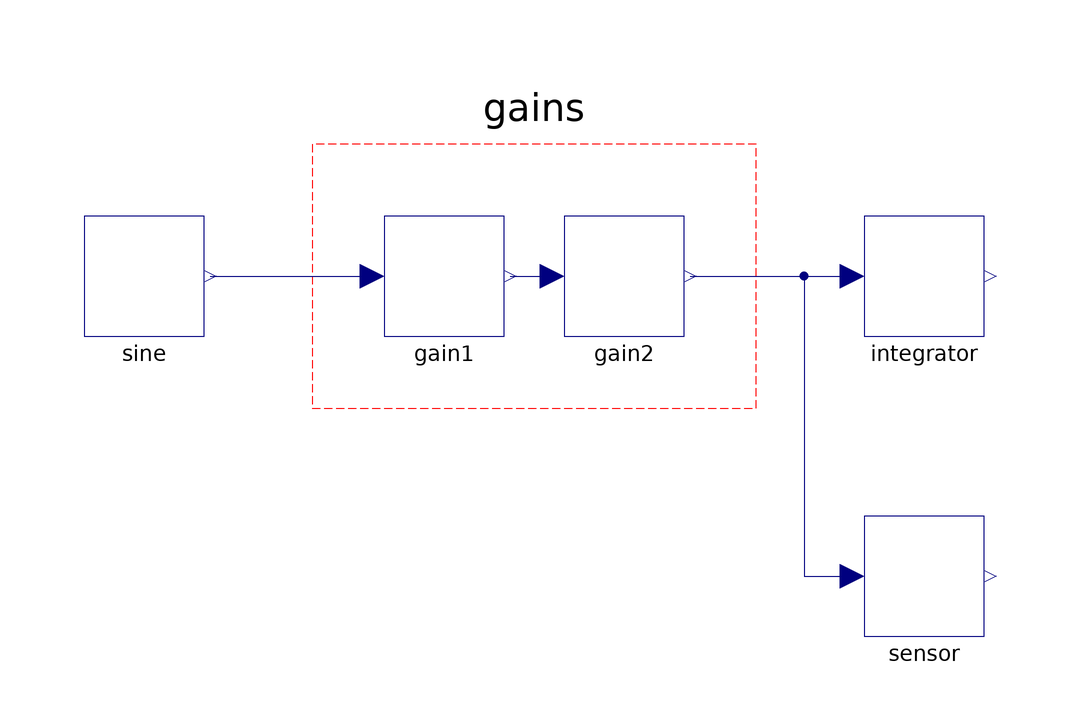

This picture is the connection diagram that the Modelica source below describes through its graphical annotations.

model Framed "An old layout with a frame and its title around two components, and a junction marker"
    Parts.Sine sine annotation(Placement(transformation(extent = {{-90, 10}, {-70, 30}})));
    Parts.Gain gain1 annotation(Placement(transformation(extent = {{-40, 10}, {-20, 30}})));
    Parts.Gain gain2 annotation(Placement(transformation(extent = {{-10, 10}, {10, 30}})));
    Parts.Integrator integrator annotation(Placement(transformation(extent = {{40, 10}, {60, 30}})));
    Parts.Gain sensor annotation(Placement(transformation(extent = {{40, -40}, {60, -20}})));
  equation
    connect(sine.y, gain1.u) annotation(Line(points={{-69,20},{-42,20}}, color={0,0,127}));
    connect(gain1.y, gain2.u) annotation(Line(points={{-19,20},{-12,20}}, color={0,0,127}));
    connect(gain2.y, integrator.u) annotation(Line(points={{11,20},{38,20}}, color={0,0,127}));
    connect(gain2.y, sensor.u) annotation(Line(points={{11,20},{30,20},{30,-30},{38,-30}}, color={0,0,127}));
    annotation(Diagram(graphics = {Rectangle(extent={{-52,-2},{22,42}}, lineColor = {255, 0, 0}, pattern = LinePattern.Dash),
    Text(extent={{-50,52},{20,44}}, textString = "gains")}, coordinateSystem(extent={{-120,-100},{100,100}})));
  end Framed;